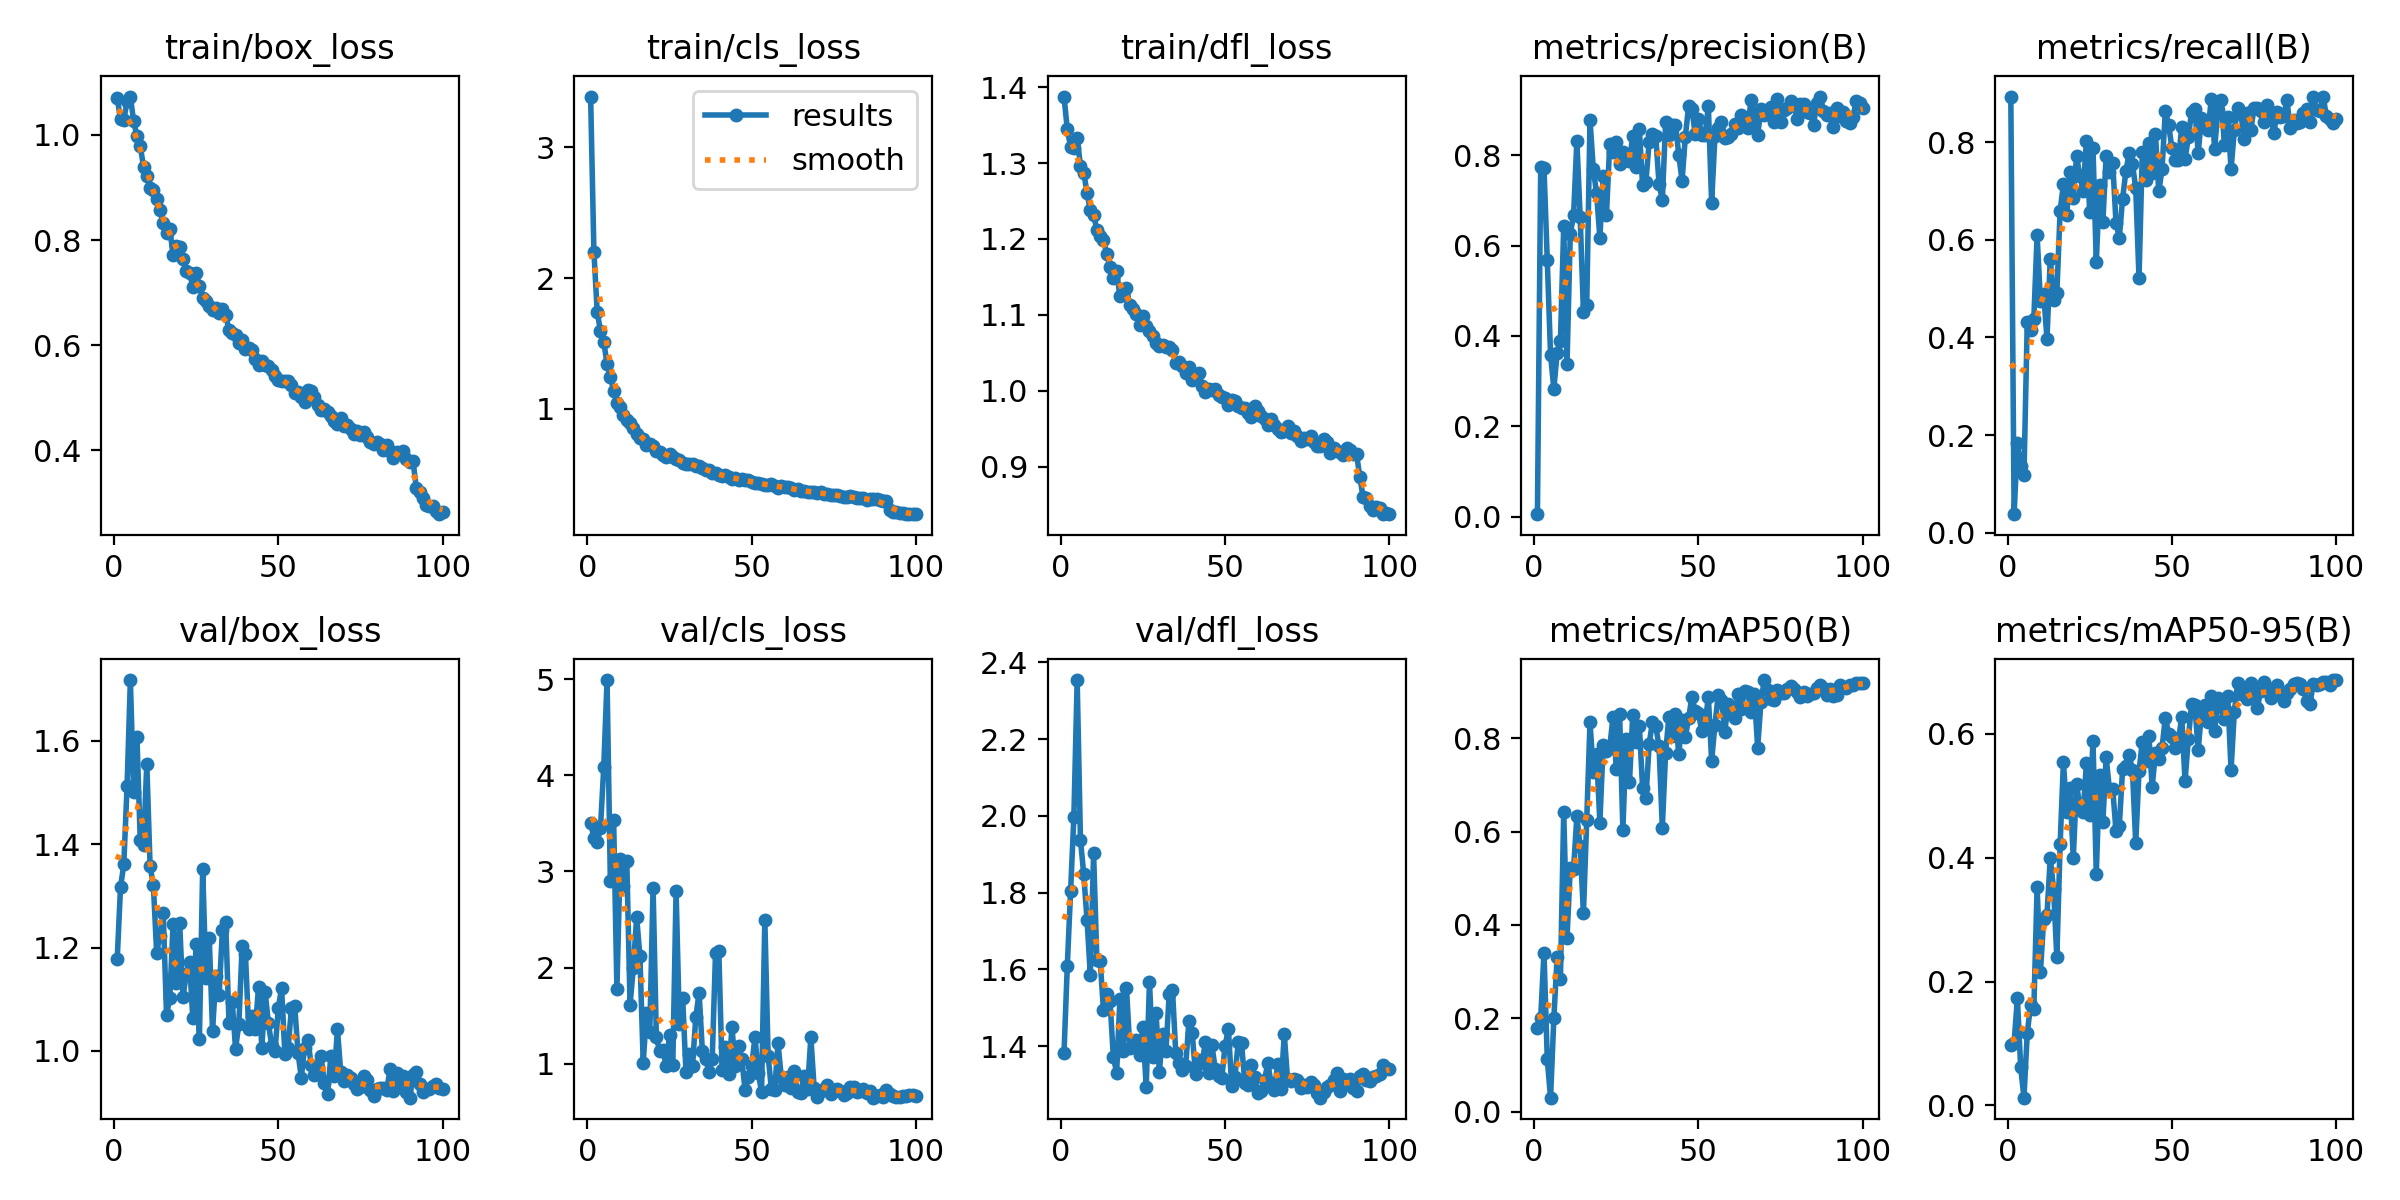

The data file committed next to this chart (first rows):
epoch, time, train/box_loss, train/cls_loss, train/dfl_loss, metrics/precision(B), metrics/recall(B), metrics/mAP50(B), metrics/mAP50-95(B), val/box_loss, val/cls_loss, val/dfl_loss, lr/pg0, lr/pg1, lr/pg2
1, 18.5, 1.071, 3.388, 1.388, 0.00603, 0.8934, 0.1787, 0.09778, 1.178, 3.507, 1.382, 0.0002875, 0.0002875, 0.0002875
2, 30.82, 1.029, 2.203, 1.344, 0.7734, 0.03763, 0.2014, 0.1015, 1.316, 3.348, 1.61, 0.0005817, 0.0005817, 0.0005817
3, 43.23, 1.028, 1.743, 1.322, 0.7708, 0.1838, 0.3407, 0.1727, 1.361, 3.308, 1.804, 0.0008699, 0.0008699, 0.0008699
4, 55.64, 1.064, 1.595, 1.32, 0.5671, 0.1361, 0.1115, 0.06191, 1.512, 3.45, 1.998, 0.001152, 0.001152, 0.001152
5, 67.94, 1.073, 1.515, 1.333, 0.3576, 0.1173, 0.02965, 0.0126, 1.717, 4.085, 2.354, 0.0012, 0.0012, 0.0012
6, 80.23, 1.026, 1.34, 1.297, 0.2832, 0.431, 0.2003, 0.1166, 1.5, 4.99, 1.938, 0.001188, 0.001188, 0.001188
7, 92.52, 0.9983, 1.244, 1.287, 0.3628, 0.4152, 0.332, 0.1614, 1.608, 2.903, 1.847, 0.001176, 0.001176, 0.001176
8, 104.7, 0.9795, 1.137, 1.261, 0.3881, 0.4386, 0.284, 0.1552, 1.408, 3.534, 1.729, 0.001163, 0.001163, 0.001163
9, 117.4, 0.9396, 1.046, 1.238, 0.6427, 0.6096, 0.6431, 0.3529, 1.399, 1.777, 1.586, 0.001151, 0.001151, 0.001151
10, 130.1, 0.9211, 1.016, 1.232, 0.3379, 0.4757, 0.3725, 0.2146, 1.556, 3.132, 1.902, 0.001139, 0.001139, 0.001139
11, 142.4, 0.8991, 0.9564, 1.212, 0.626, 0.4895, 0.5226, 0.301, 1.357, 2.848, 1.623, 0.001126, 0.001126, 0.001126
12, 154.7, 0.8959, 0.9163, 1.204, 0.6665, 0.3974, 0.5194, 0.3074, 1.32, 3.112, 1.623, 0.001114, 0.001114, 0.001114
13, 167, 0.879, 0.8883, 1.199, 0.8317, 0.561, 0.6331, 0.3989, 1.19, 1.614, 1.493, 0.001102, 0.001102, 0.001102
14, 179.2, 0.8569, 0.8509, 1.181, 0.6638, 0.4762, 0.5685, 0.3495, 1.223, 2, 1.535, 0.001089, 0.001089, 0.001089
15, 191.5, 0.8328, 0.8078, 1.163, 0.4534, 0.4904, 0.4252, 0.2392, 1.266, 2.521, 1.518, 0.001077, 0.001077, 0.001077
16, 203.9, 0.8139, 0.777, 1.148, 0.4678, 0.6597, 0.6253, 0.4213, 1.07, 2.12, 1.372, 0.001064, 0.001064, 0.001064
17, 216.1, 0.8207, 0.7665, 1.158, 0.8779, 0.7142, 0.8354, 0.5541, 1.103, 1.012, 1.331, 0.001052, 0.001052, 0.001052
18, 228.4, 0.7719, 0.7256, 1.124, 0.7691, 0.6506, 0.7283, 0.4736, 1.246, 1.529, 1.523, 0.00104, 0.00104, 0.00104
19, 240.7, 0.7891, 0.7281, 1.129, 0.7151, 0.7405, 0.7664, 0.5122, 1.13, 1.327, 1.387, 0.001027, 0.001027, 0.001027
20, 252.9, 0.786, 0.7186, 1.136, 0.6168, 0.6861, 0.6196, 0.3993, 1.247, 2.831, 1.552, 0.001015, 0.001015, 0.001015
21, 265.2, 0.764, 0.6774, 1.113, 0.7531, 0.7714, 0.7854, 0.5184, 1.104, 1.274, 1.396, 0.001002, 0.001002, 0.001002
22, 277.6, 0.7411, 0.671, 1.108, 0.6671, 0.7319, 0.7724, 0.4816, 1.149, 1.131, 1.402, 0.0009901, 0.0009901, 0.0009901
23, 289.9, 0.7381, 0.6499, 1.101, 0.8246, 0.7001, 0.7804, 0.4729, 1.172, 1.145, 1.416, 0.0009778, 0.0009778, 0.0009778
24, 302.1, 0.7112, 0.6327, 1.087, 0.8058, 0.8027, 0.8468, 0.5528, 1.063, 0.971, 1.376, 0.0009654, 0.0009654, 0.0009654
25, 314.3, 0.7383, 0.654, 1.099, 0.8289, 0.657, 0.7344, 0.4682, 1.207, 1.301, 1.449, 0.000953, 0.000953, 0.000953
26, 326.6, 0.7119, 0.6331, 1.085, 0.7795, 0.7888, 0.8528, 0.5885, 1.023, 0.9848, 1.292, 0.0009406, 0.0009406, 0.0009406
27, 338.9, 0.6906, 0.6154, 1.079, 0.8066, 0.5542, 0.6047, 0.374, 1.352, 2.8, 1.568, 0.0009283, 0.0009283, 0.0009283
28, 351.2, 0.6845, 0.6106, 1.072, 0.8018, 0.712, 0.7987, 0.533, 1.141, 1.415, 1.372, 0.0009159, 0.0009159, 0.0009159
29, 363.5, 0.6744, 0.5886, 1.062, 0.7861, 0.6364, 0.7056, 0.4571, 1.218, 1.687, 1.487, 0.0009035, 0.0009035, 0.0009035
30, 375.7, 0.6672, 0.5748, 1.059, 0.8421, 0.7732, 0.8504, 0.5618, 1.039, 0.9149, 1.333, 0.0008911, 0.0008911, 0.0008911
31, 387.9, 0.6711, 0.5751, 1.06, 0.7738, 0.74, 0.7928, 0.5105, 1.144, 1.102, 1.432, 0.0008787, 0.0008787, 0.0008787
32, 400.2, 0.6621, 0.5784, 1.058, 0.8581, 0.7584, 0.8274, 0.5114, 1.108, 0.9802, 1.387, 0.0008664, 0.0008664, 0.0008664
33, 412.4, 0.6683, 0.5654, 1.057, 0.7327, 0.6356, 0.6942, 0.4426, 1.234, 1.485, 1.535, 0.000854, 0.000854, 0.000854
34, 424.7, 0.6576, 0.563, 1.054, 0.7406, 0.6044, 0.6721, 0.4507, 1.249, 1.738, 1.546, 0.0008416, 0.0008416, 0.0008416
35, 437, 0.629, 0.5469, 1.036, 0.8299, 0.6842, 0.7882, 0.5424, 1.055, 1.131, 1.381, 0.0008293, 0.0008293, 0.0008293
36, 449.2, 0.6239, 0.5346, 1.038, 0.8467, 0.7407, 0.8357, 0.548, 1.095, 1.051, 1.355, 0.0008169, 0.0008169, 0.0008169
37, 461.5, 0.6193, 0.5329, 1.032, 0.8426, 0.7785, 0.8266, 0.5649, 1.004, 0.9166, 1.338, 0.0008045, 0.0008045, 0.0008045
38, 473.7, 0.6045, 0.5095, 1.023, 0.7355, 0.7558, 0.7833, 0.5414, 1.052, 1.052, 1.347, 0.0007921, 0.0007921, 0.0007921
39, 485.9, 0.6097, 0.5105, 1.031, 0.7006, 0.7065, 0.6088, 0.4231, 1.202, 2.151, 1.464, 0.0007797, 0.0007797, 0.0007797
40, 498.2, 0.5926, 0.4904, 1.015, 0.873, 0.5217, 0.7696, 0.5393, 1.187, 2.169, 1.433, 0.0007674, 0.0007674, 0.0007674
41, 510.4, 0.595, 0.486, 1.02, 0.8447, 0.78, 0.8465, 0.5868, 1.042, 0.9298, 1.328, 0.000755, 0.000755, 0.000755
42, 522.7, 0.5913, 0.496, 1.023, 0.8656, 0.7225, 0.8057, 0.5561, 1.068, 1.175, 1.363, 0.0007426, 0.0007426, 0.0007426
43, 534.9, 0.5736, 0.4755, 1.006, 0.8673, 0.7985, 0.8516, 0.5969, 1.041, 0.8945, 1.356, 0.0007302, 0.0007302, 0.0007302
44, 547.1, 0.5627, 0.4649, 0.998, 0.8009, 0.7368, 0.7656, 0.5145, 1.124, 1.378, 1.41, 0.0007179, 0.0007179, 0.0007179
45, 559.4, 0.5707, 0.4676, 1.002, 0.7434, 0.8167, 0.8401, 0.5684, 1.006, 0.9713, 1.329, 0.0007055, 0.0007055, 0.0007055
46, 571.6, 0.5621, 0.4564, 1.001, 0.8402, 0.6996, 0.8031, 0.5584, 1.114, 1.18, 1.402, 0.0006931, 0.0006931, 0.0006931
47, 584, 0.5603, 0.46, 1.002, 0.9086, 0.7446, 0.8435, 0.5769, 1.053, 1.045, 1.341, 0.0006808, 0.0006808, 0.0006808
48, 596.3, 0.5522, 0.459, 0.9946, 0.9008, 0.8642, 0.8893, 0.6258, 1.01, 0.7236, 1.323, 0.0006684, 0.0006684, 0.0006684
49, 608.6, 0.5418, 0.4527, 0.9917, 0.8461, 0.8364, 0.8594, 0.6001, 0.9996, 0.8661, 1.317, 0.000656, 0.000656, 0.000656
50, 620.9, 0.5342, 0.4397, 0.9901, 0.88, 0.7889, 0.8551, 0.5944, 1.082, 0.9736, 1.401, 0.0006436, 0.0006436, 0.0006436
51, 633.1, 0.533, 0.4302, 0.9806, 0.8448, 0.7636, 0.8154, 0.5768, 1.122, 1.276, 1.445, 0.0006312, 0.0006312, 0.0006312
52, 645.4, 0.5328, 0.4344, 0.9872, 0.8437, 0.7641, 0.8302, 0.5893, 0.9946, 0.9006, 1.296, 0.0006189, 0.0006189, 0.0006189
53, 657.7, 0.533, 0.4263, 0.9866, 0.9076, 0.8323, 0.8896, 0.6272, 1.005, 0.7081, 1.32, 0.0006065, 0.0006065, 0.0006065
54, 670, 0.5237, 0.4209, 0.9797, 0.6947, 0.766, 0.7525, 0.5233, 1.083, 2.498, 1.411, 0.0005941, 0.0005941, 0.0005941
55, 682.2, 0.5098, 0.4147, 0.9776, 0.8414, 0.8102, 0.8292, 0.5912, 1.087, 1.083, 1.408, 0.0005818, 0.0005818, 0.0005818
56, 694.5, 0.5113, 0.4232, 0.9775, 0.8606, 0.8631, 0.8927, 0.6485, 0.9965, 0.7335, 1.305, 0.0005694, 0.0005694, 0.0005694
57, 706.7, 0.5024, 0.4077, 0.9709, 0.8736, 0.8686, 0.8821, 0.6457, 0.9485, 0.7237, 1.298, 0.000557, 0.000557, 0.000557
58, 719, 0.4928, 0.3919, 0.9659, 0.8381, 0.7782, 0.8136, 0.5729, 1.006, 1.213, 1.351, 0.0005446, 0.0005446, 0.0005446
59, 731.2, 0.5144, 0.407, 0.9804, 0.8409, 0.8506, 0.8739, 0.6351, 1.021, 0.8603, 1.318, 0.0005322, 0.0005322, 0.0005322
60, 743.4, 0.5136, 0.4047, 0.9729, 0.8466, 0.8316, 0.8537, 0.6456, 0.9737, 0.7739, 1.277, 0.0005199, 0.0005199, 0.0005199
... 40 more rows
